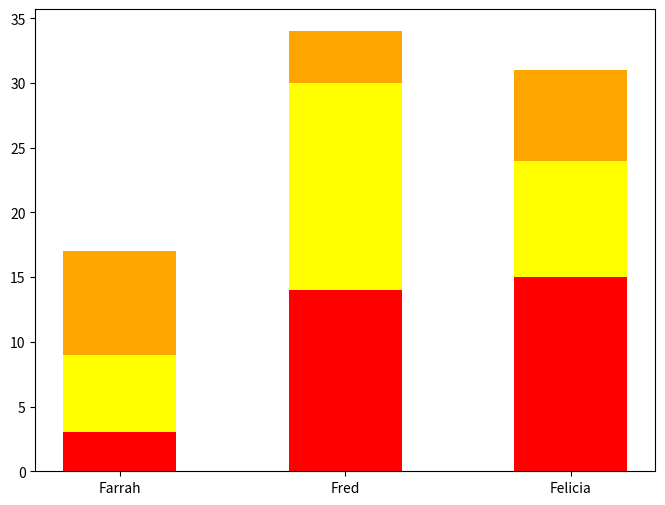

Here is the Python script that generated this plot: (Note: this script raises an exception after producing the figure.)
#!/usr/bin/env python3
import numpy as np
import matplotlib.pyplot as plt

np.random.seed(5)

# Generates a 4x3 random integer matrix where each element is between 0 and 19 (inclusive), representing the number of different fruits for each person
fruit = np.random.randint(0, 20, (4,3))

labels = ['Farrah', 'Fred', 'Felicia']
colors = ['red', 'yellow', 'orange', 'peach']

plt.figure(figsize=(8, 6)) # creates a figure with a specified size

# creates a bar plot. The first argument is the x-axis labels, second argument is the height of the bars, color argument specifies the color, the width argument specifies the width of the bars, and the bottom argument specifies the starting point for the bar (used for stacking)
plt.bar(labels, fruit[0], color=colors[0], width=0.5, label=colors[0])
plt.bar(labels, fruit[1], color=colors[1], width=0.5, label=colors[1], bottom=fruit[0])
plt.bar(labels, fruit[2], color=colors[2], width=0.5, label=colors[2], bottom=fruit[0] + fruit[1])
plt.bar(labels, fruit[3], color=colors[3], width=0.5, label=colors[3], bottom=fruit[0] + fruit[1] + fruit[2])

plt.xlabel('Person')
plt.ylabel('Quantity of Fruit')
plt.title('Number of Fruit per Person')
plt.ylim(0, 80)
plt.yticks(range(0, 81, 10))
plt.legend()
plt.show()
